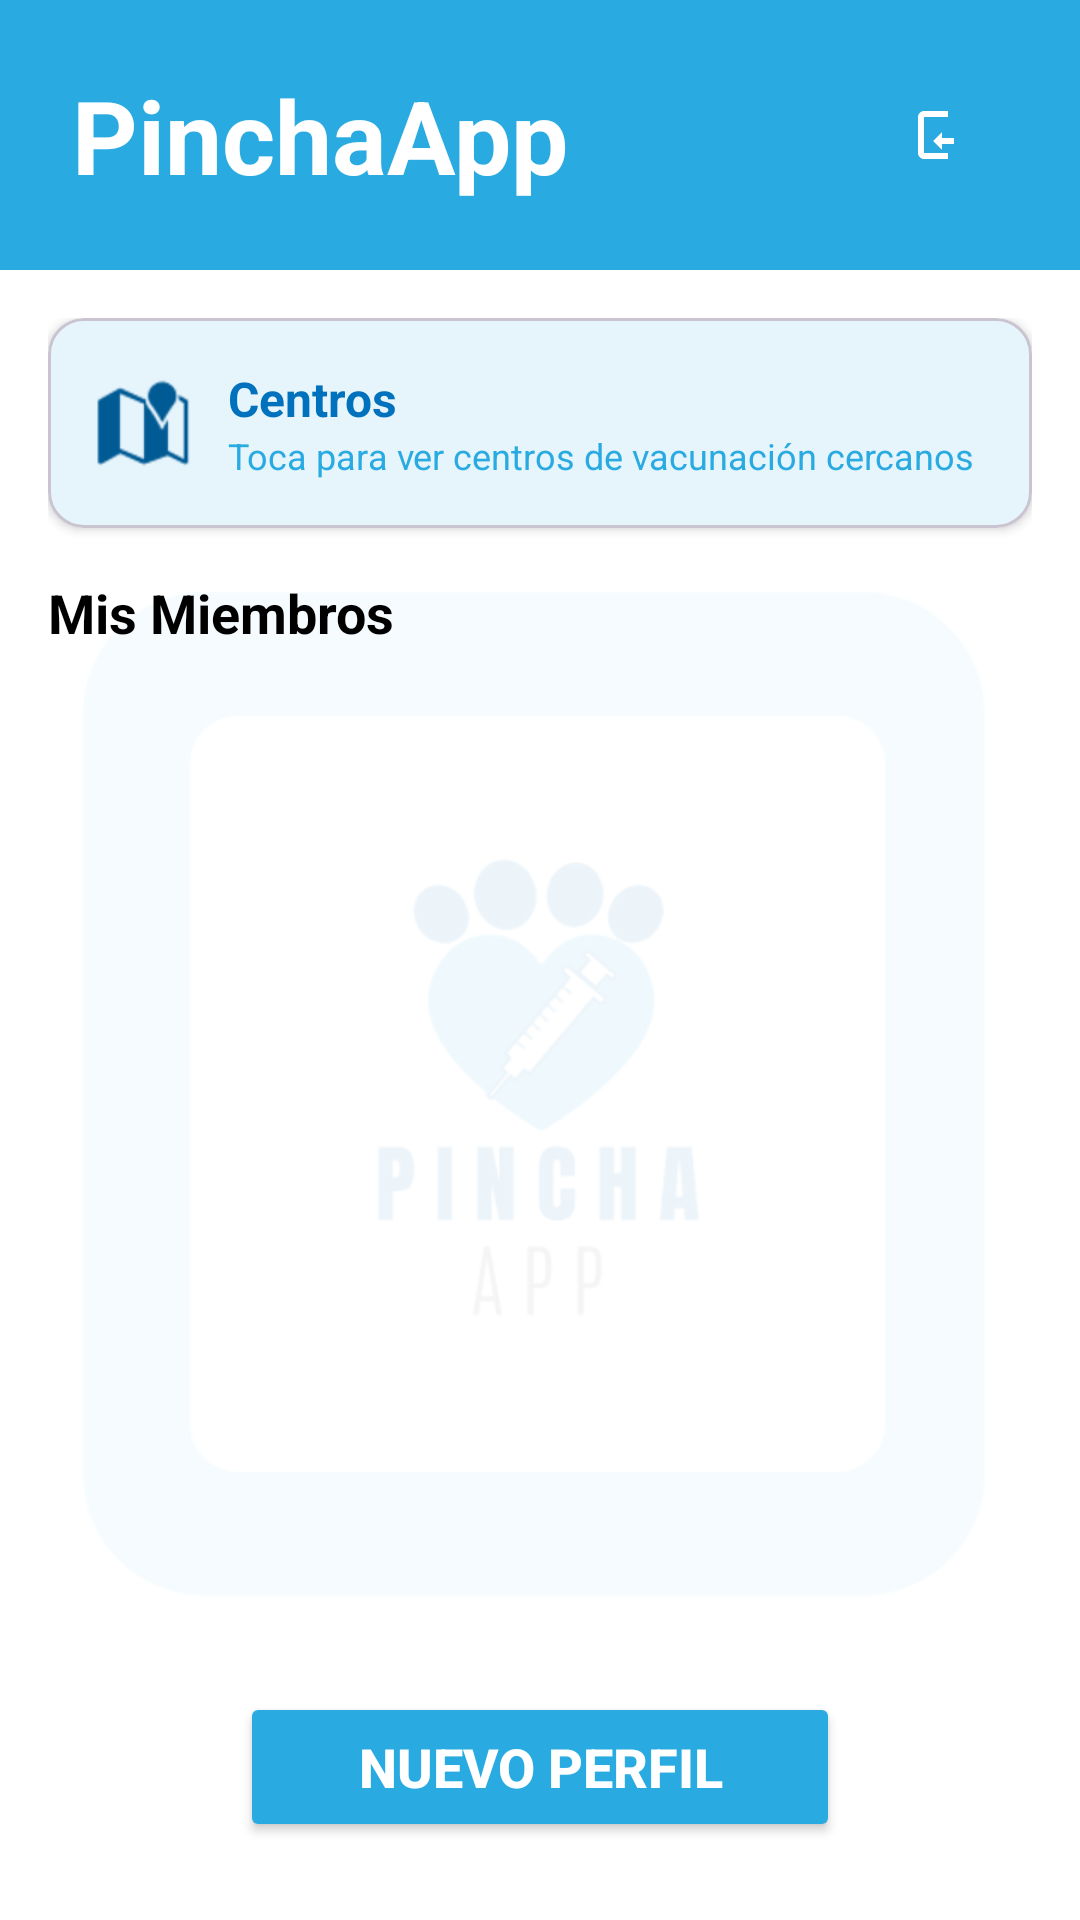

Here is an Android app screen rendered from its layout file. Give the layout XML and the strings, colors and styles it references.
<!-- AndroidManifest.xml: application theme Theme.PinchaApp -->
<!-- res/layout/activity_pantalla_dashboard.xml -->
<?xml version="1.0" encoding="utf-8"?>
<LinearLayout
    xmlns:android="http://schemas.android.com/apk/res/android"
    xmlns:app="http://schemas.android.com/apk/res-auto"
    android:layout_width="match_parent"
    android:layout_height="match_parent"
    android:orientation="vertical"
    android:background="@color/white"
    android:fitsSystemWindows="true">

    <RelativeLayout
        android:layout_width="match_parent"
        android:layout_height="90dp"
        android:background="@color/skyblue"
        android:paddingEnd="8dp"
        android:paddingStart="8dp">

        <TextView
            android:layout_width="wrap_content"
            android:layout_height="wrap_content"
            android:text="PinchaApp"
            android:textColor="@android:color/white"
            android:textSize="34sp"
            android:textStyle="bold"
            android:layout_centerVertical="true"
            android:layout_marginStart="16dp"/>

        <ImageButton
            android:id="@+id/btnLogout"
            android:layout_width="56dp"
            android:layout_height="56dp"
            android:src="@drawable/ic_logout"
            android:background="?attr/selectableItemBackgroundBorderless"
            android:layout_alignParentEnd="true"
            android:layout_centerVertical="true"
            android:layout_marginEnd="8dp"
            android:scaleType="centerInside"
            android:padding="12dp"/>
    </RelativeLayout>

    <FrameLayout
        android:layout_width="match_parent"
        android:layout_height="match_parent">

        <ImageView
            android:layout_width="350dp"
            android:layout_height="350dp"
            android:src="@drawable/fondo"
            android:layout_gravity="center"
            android:alpha="0.15"
            android:scaleType="fitCenter"/>

        <LinearLayout
            android:layout_width="match_parent"
            android:layout_height="match_parent"
            android:orientation="vertical"
            android:padding="16dp">

            <com.google.android.material.card.MaterialCardView
                android:id="@+id/cardCampanias"
                android:layout_width="match_parent"
                android:layout_height="wrap_content"
                android:layout_marginBottom="16dp"
                app:cardBackgroundColor="@color/blue_light"
                app:cardCornerRadius="12dp"
                app:cardElevation="2dp"
                android:clickable="true"
                android:focusable="true">

                <LinearLayout
                    android:layout_width="match_parent"
                    android:layout_height="wrap_content"
                    android:orientation="horizontal"
                    android:padding="16dp"
                    android:gravity="center_vertical">

                    <ImageView
                        android:layout_width="32dp"
                        android:layout_height="32dp"
                        android:src="@android:drawable/ic_dialog_map"
                        app:tint="@color/blue_dark"/>

                    <LinearLayout
                        android:layout_width="match_parent"
                        android:layout_height="wrap_content"
                        android:orientation="vertical"
                        android:layout_marginStart="12dp">

                        <TextView
                            android:layout_width="wrap_content"
                            android:layout_height="wrap_content"
                            android:text="Centros"
                            android:textStyle="bold"
                            android:textColor="@color/blue"
                            android:textSize="16sp"/>

                        <TextView
                            android:layout_width="wrap_content"
                            android:layout_height="wrap_content"
                            android:text="Toca para ver centros de vacunación cercanos"
                            android:textColor="@color/skyblue"
                            android:textSize="12sp"/>
                    </LinearLayout>
                </LinearLayout>
            </com.google.android.material.card.MaterialCardView>

            <TextView
                android:layout_width="wrap_content"
                android:layout_height="wrap_content"
                android:text="Mis Miembros"
                android:textStyle="bold"
                android:textSize="18sp"
                android:textColor="@android:color/black"
                android:layout_marginBottom="8dp"/>

            <androidx.recyclerview.widget.RecyclerView
                android:id="@+id/rvPerfiles"
                android:layout_width="match_parent"
                android:layout_height="0dp"
                android:layout_weight="1"/>

            <Button
                android:id="@+id/btnCrearPerfil"
                android:layout_width="200dp"
                android:layout_height="50dp"
                android:text="NUEVO PERFIL"
                android:layout_gravity="center_horizontal"
                android:layout_marginBottom="10dp"
                style="@style/LoginButtonStyle"
                android:textColor="@android:color/white"/>

        </LinearLayout>
    </FrameLayout>
</LinearLayout>
<!-- resources referenced by this layout -->
<resources>
  <color name="blue">#0071bc</color>
  <color name="blue_dark">#005a94</color>
  <color name="blue_light">#e6f4fb</color>
  <color name="skyblue">#29abe2</color>
  <color name="white">#FFFFFFFF</color>
  <!-- drawable fondo: png bitmap (drawable, 18241 bytes) -->
  <!-- drawable ic_logout (drawable) -->
  <vector xmlns:android="http://schemas.android.com/apk/res/android"
      android:width="24dp"
      android:height="24dp"
      android:viewportWidth="24"
      android:viewportHeight="24">
  
      <path
          android:fillColor="#FFFFFF"
          android:pathData="M10,17v-2h4v-2h-4v-2l-3,3zM4,4h8v2H4v12h8v2H4c-1.1,0-2-0.9-2-2V6c0-1.1 0.9-2 2-2z"/>
  </vector>
  <style name="LoginButtonStyle">
          <item name="android:backgroundTint">@color/skyblue</item>
          <item name="android:textColor">@color/blue_dark</item>
          <item name="android:textSize">18sp</item>
          <item name="android:textStyle">bold</item>
          <item name="android:textAllCaps">false</item>
      </style>
  <style name="Theme.PinchaApp" parent="Base.Theme.PinchaApp" />
  <style name="Base.Theme.PinchaApp" parent="Theme.Material3.DayNight.NoActionBar">
          
          
      </style>
</resources>
